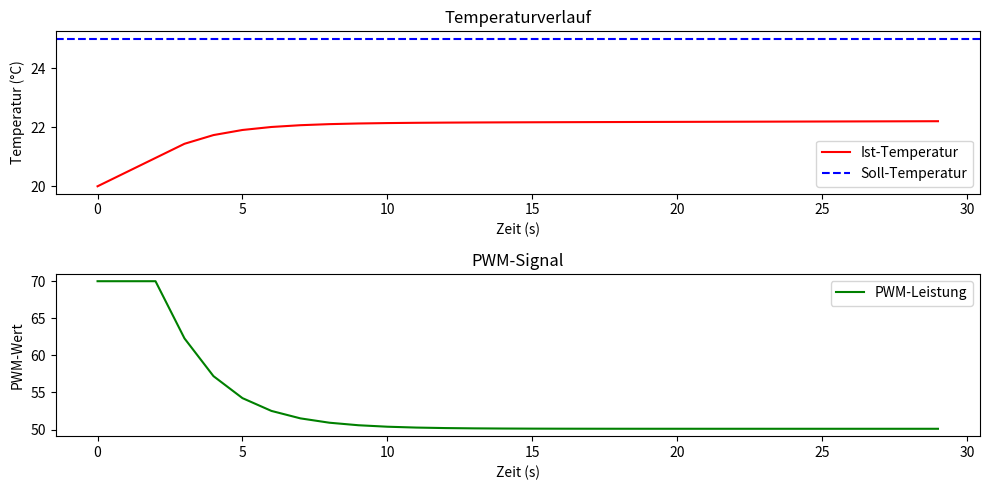

Here is the Python script that generated this plot:
import matplotlib.pyplot as plt


class PIRegler:
    def __init__(self, kp, ki, ti, grundlast, pwm_max_ueber):
        self.kp = kp  # Proportionalfaktor
        self.ki = ki  # Integralanteil
        self.ti = ti  # Integralzeitkonstante
        self.integral = 0
        self.grundlast = grundlast  # Nötige konstante Heizleistung
        self.pwm_max = grundlast + pwm_max_ueber  # Begrenzung: Grundlast + 20 PWM-Einheiten

    def regeln(self, sollwert, istwert, dt):
        fehler = sollwert - istwert
        self.integral += (fehler / self.ti) * dt  # Integrieren mit Zeitkonstante

        # PI-Regelung berechnen
        pwm = self.kp * fehler + self.ki * self.integral

        # Begrenzung der PWM-Leistung
        pwm = max(self.grundlast, min(self.pwm_max, pwm))

        return pwm


# Beispielwerte basierend auf dem Modell
kp = 17.423  # Proportionalverstärkung
ki = 1  # Integralfaktor (angenommen, nicht explizit gegeben)
ti = 10.932 * 6  # Integralzeitkonstante
grundlast = 50  # Heizleistung zur Aufrechterhaltung der Solltemperatur
pwm_max_ueber = 20  # Maximal 20 PWM-Einheiten

# Erstelle Regler
regler = PIRegler(kp, ki, ti, grundlast, pwm_max_ueber)

# Beispiel: Temperaturregelung mit Simulation
solltemperatur = 25  # z. B. 25°C
isttemperatur = 20  # Startwert
dt = 1  # Zeitschritt (1 Sekunde)

zeiten = []
temperaturen = []
pwm_werte = []

for i in range(30):  # 30 Zeitschritte simulieren
    pwm = regler.regeln(solltemperatur, isttemperatur, dt)

    # Daten speichern
    zeiten.append(i)
    temperaturen.append(isttemperatur)
    pwm_werte.append(pwm)

    # Simulierte Temperaturänderung durch Heizleistung
    isttemperatur += (pwm - grundlast) * 12 / 50 * 0.1  # Modellierung mit PT1-Glied

# Diagramme erstellen
plt.figure(figsize=(10, 5))

# Temperaturverlauf
plt.subplot(2, 1, 1)
plt.plot(zeiten, temperaturen, label='Ist-Temperatur', color='r')
plt.axhline(y=solltemperatur, color='b', linestyle='--', label='Soll-Temperatur')
plt.xlabel('Zeit (s)')
plt.ylabel('Temperatur (°C)')
plt.legend()
plt.title('Temperaturverlauf')

# PWM-Signalverlauf
plt.subplot(2, 1, 2)
plt.plot(zeiten, pwm_werte, label='PWM-Leistung', color='g')
plt.xlabel('Zeit (s)')
plt.ylabel('PWM-Wert')
plt.legend()
plt.title('PWM-Signal')

plt.tight_layout()
plt.show()
